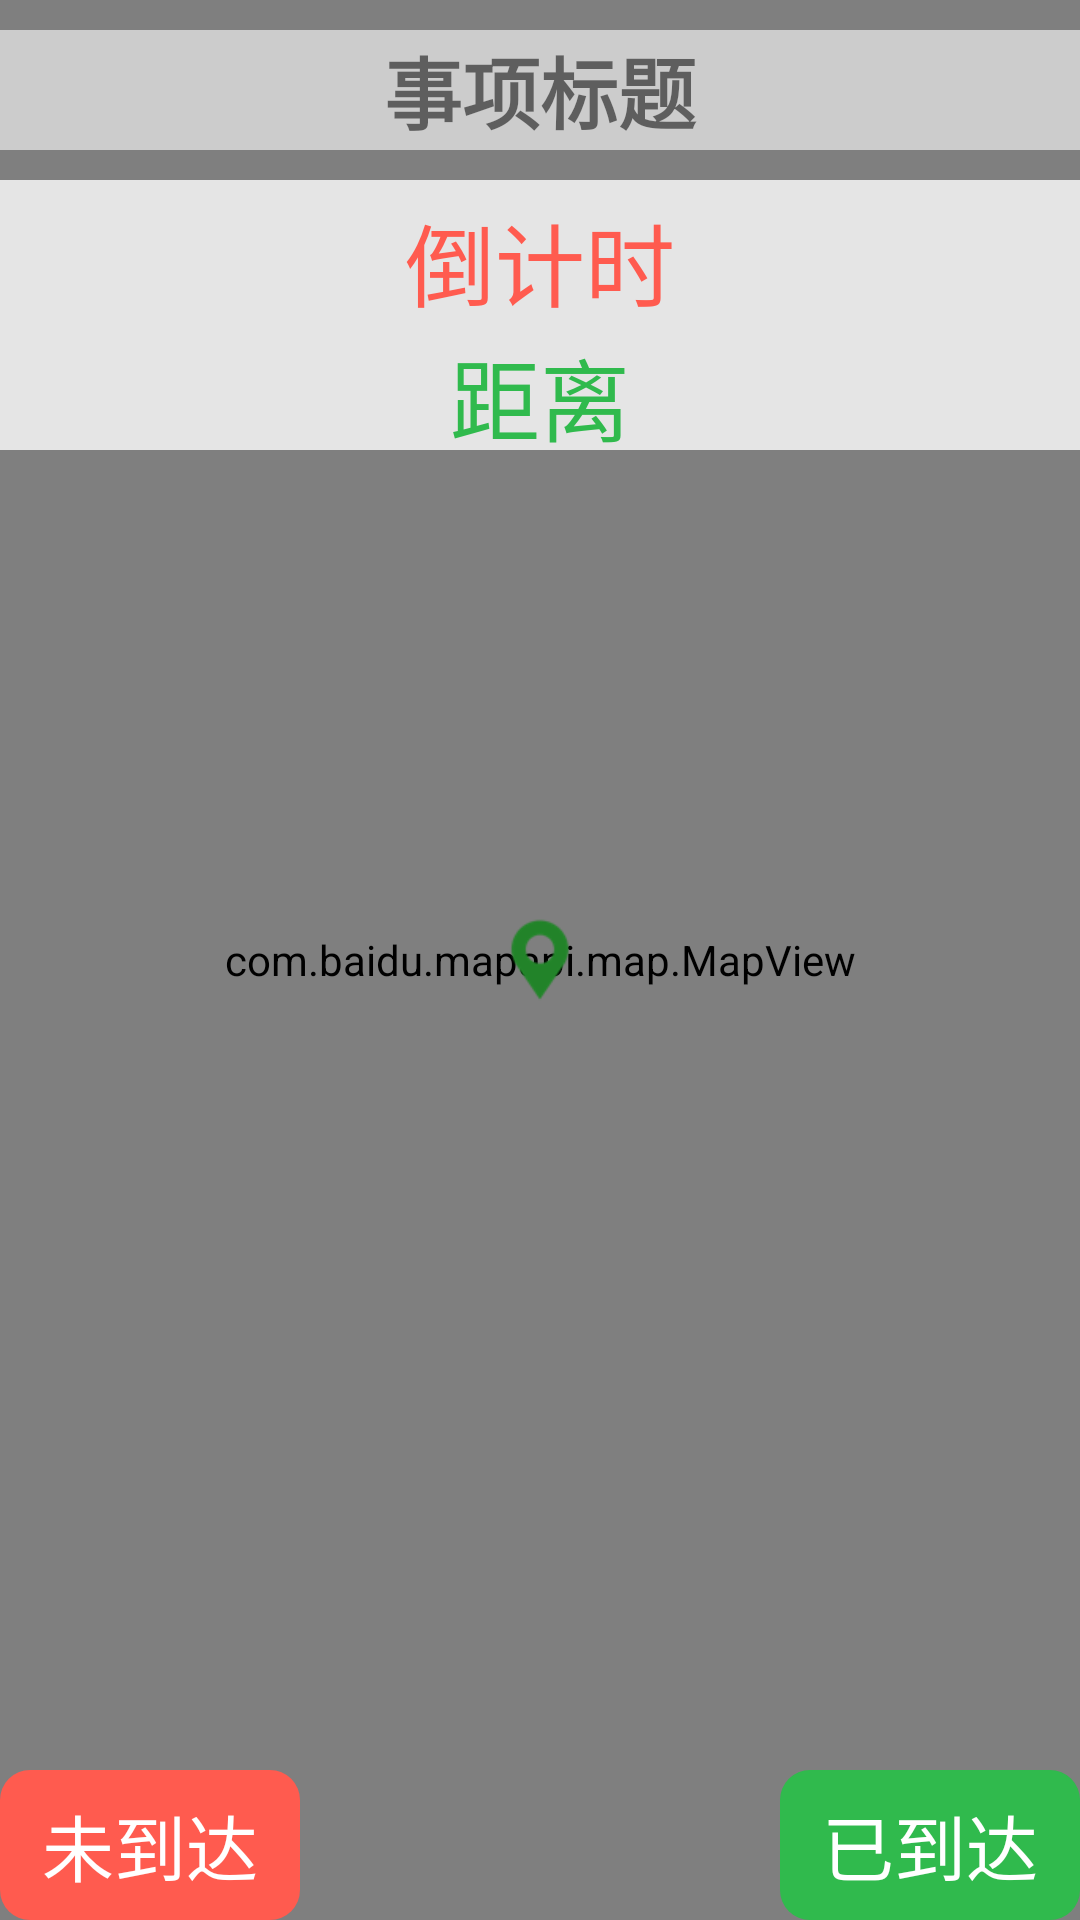

Produce the Android XML layout that renders to this screen, including the resource entries it uses.
<!-- AndroidManifest.xml: application theme Theme.TimerManager -->
<!-- res/layout/activity_notification.xml -->
<?xml version="1.0" encoding="utf-8"?>
<RelativeLayout xmlns:android="http://schemas.android.com/apk/res/android"
    xmlns:app="http://schemas.android.com/apk/res-auto"
    xmlns:tools="http://schemas.android.com/tools"
    android:layout_width="match_parent"
    android:layout_height="match_parent"
    tools:context=".NotificationActivity">

        <com.baidu.mapapi.map.MapView
            android:id="@+id/here_map"
            android:layout_width="match_parent"
            android:layout_height="match_parent" />

        <TextView
            android:layout_width="match_parent"
            android:layout_height="40dp"
            android:layout_alignParentTop="true"
            android:layout_centerHorizontal="true"
            android:layout_marginTop="10dp"
            android:alpha="0.6"
            android:background="#fff" />

        <TextView
            android:id="@+id/here_title"
            android:layout_width="match_parent"
            android:layout_height="40dp"
            android:layout_alignParentTop="true"
            android:layout_marginTop="10dp"
            android:gravity="center"
            android:text="事项标题"
            android:textSize="26sp"
            android:textStyle="bold" />

        <TextView
            android:layout_width="match_parent"
            android:layout_height="90dp"
            android:layout_alignParentTop="true"
            android:layout_centerHorizontal="true"
            android:layout_marginTop="60dp"
            android:alpha="0.8"
            android:background="#fff" />

        <TextView
            android:id="@+id/here_time_down"
            android:layout_width="wrap_content"
            android:layout_height="40dp"
            android:layout_alignParentTop="true"
            android:layout_centerHorizontal="true"
            android:layout_marginTop="65dp"
            android:gravity="center"
            android:text="倒计时"
            android:textColor="#FF5B4F"
            android:textSize="30sp" />

        <TextView
            android:id="@+id/here_dis_down"
            android:layout_width="wrap_content"
            android:layout_height="40dp"
            android:layout_alignParentTop="true"
            android:layout_centerHorizontal="true"
            android:layout_marginTop="110dp"
            android:gravity="center"
            android:text="距离"
            android:textColor="#30BA4D"
            android:textSize="30sp" />

        <ImageView
            android:id="@+id/here_center_point"
            android:layout_width="30dp"
            android:layout_height="30dp"
            android:layout_centerInParent="true"
            android:layout_marginBottom="10dp"
            android:background="@android:color/transparent"
            android:src="@drawable/marker" />

        <TextView
            android:id="@+id/not_arrive"
            android:layout_width="100dp"
            android:layout_height="50dp"
            android:layout_alignParentLeft="true"
            android:layout_alignParentBottom="true"
            android:layout_centerHorizontal="true"
            android:background="@drawable/no_btn_bg"
            android:clickable="true"
            android:gravity="center"
            android:onClick="noHere"
            android:text="未到达"
            android:textColor="#fff"
            android:textSize="24sp" />

        <TextView
            android:id="@+id/had_arrived"
            android:layout_width="100dp"
            android:layout_height="50dp"
            android:layout_alignParentRight="true"
            android:layout_alignParentBottom="true"
            android:layout_centerHorizontal="true"
            android:background="@drawable/yes_btn_bg"
            android:clickable="true"
            android:gravity="center"
            android:onClick="yesHere"
            android:text="已到达"
            android:textColor="#fff"
            android:textSize="24sp" />

</RelativeLayout>
<!-- resources referenced by this layout -->
<resources>
  <!-- drawable marker: png bitmap (drawable, 1834 bytes) -->
  <!-- drawable no_btn_bg (drawable) -->
  <?xml version="1.0" encoding="utf-8"?>
  <shape xmlns:android="http://schemas.android.com/apk/res/android">
      
      <solid android:color="#FF5B4F" />
      
      <corners
          android:bottomLeftRadius="30px"
          android:bottomRightRadius="30px"
          android:topLeftRadius="30px"
          android:topRightRadius="30px" />
  </shape>
  <!-- drawable yes_btn_bg (drawable) -->
  <?xml version="1.0" encoding="utf-8"?>
  <shape xmlns:android="http://schemas.android.com/apk/res/android">
      
      <solid android:color="#30BA4D" />
      
      <corners
          android:bottomLeftRadius="30px"
          android:bottomRightRadius="30px"
          android:topLeftRadius="30px"
          android:topRightRadius="30px" />
  </shape>
  <style name="Theme.TimerManager" parent="Theme.MaterialComponents.DayNight.DarkActionBar">
          
          <item name="colorPrimary">@color/purple_500</item>
          <item name="colorPrimaryVariant">@color/purple_700</item>
          <item name="colorOnPrimary">@color/white</item>
          
          <item name="colorSecondary">@color/teal_200</item>
          <item name="colorSecondaryVariant">@color/teal_700</item>
          <item name="colorOnSecondary">@color/black</item>
          
          <item name="android:statusBarColor" tools:targetApi="l">?attr/colorPrimaryVariant</item>
          
      </style>
  <color name="purple_500">#30BA4D</color>
  <color name="purple_700">#30BA4D</color>
  <color name="white">#FFFFFFFF</color>
  <color name="teal_200">#30BA4D</color>
  <color name="teal_700">#30BA4D</color>
  <color name="black">#FF000000</color>
</resources>
